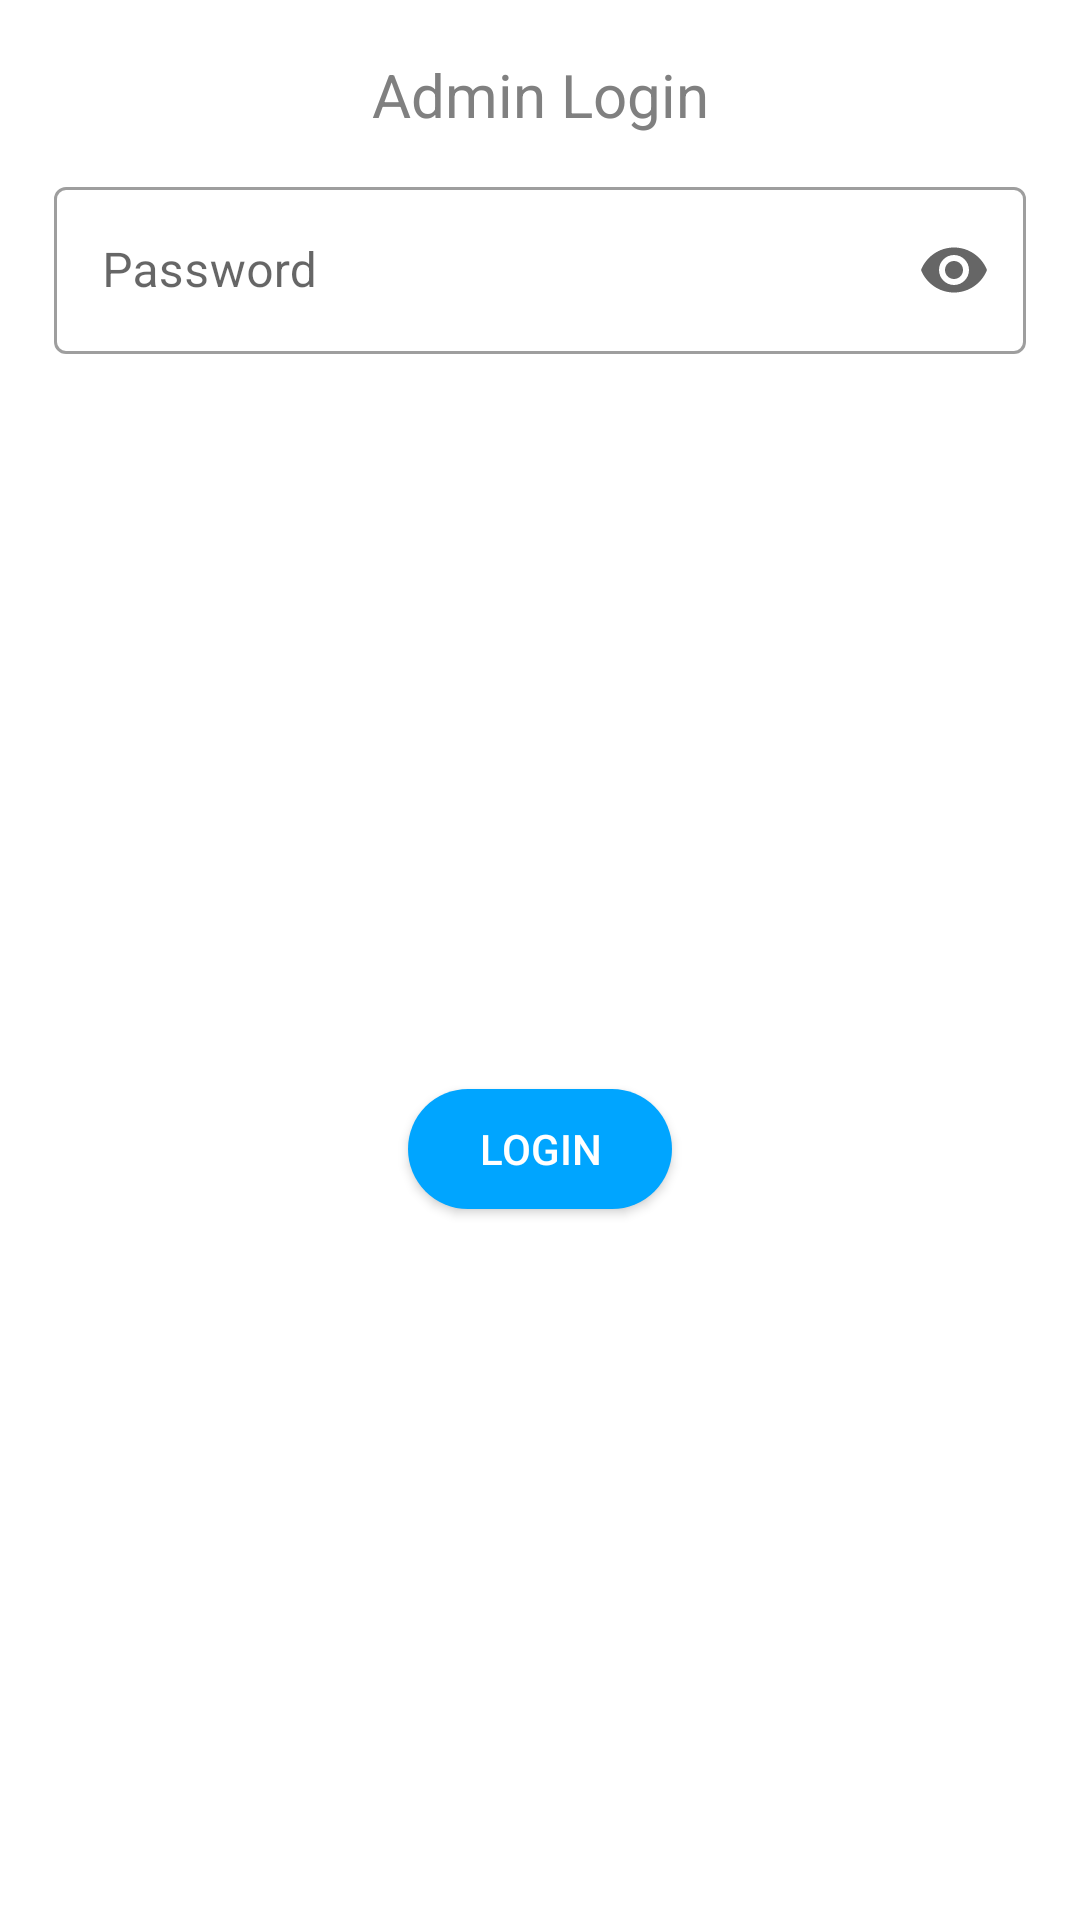

Android layout source for this screen:
<!-- AndroidManifest.xml: application theme Theme.Timetable -->
<!-- res/layout/dialog_admin_login.xml -->
<?xml version="1.0" encoding="utf-8"?>
<androidx.constraintlayout.widget.ConstraintLayout xmlns:android="http://schemas.android.com/apk/res/android"
    xmlns:app="http://schemas.android.com/apk/res-auto"
    android:layout_width="300dp"
    android:layout_height="wrap_content">

    <ImageView
        android:id="@+id/iv_close"
        android:layout_width="20dp"
        android:layout_height="20dp"

        android:layout_margin="12dp"
        app:tint="@color/gray"
        android:src="@drawable/ic_baseline_close_24"
        app:layout_constraintEnd_toEndOf="parent"
        app:layout_constraintTop_toTopOf="parent" />
    <TextView
        android:id="@+id/title"
        android:layout_width="wrap_content"
        android:layout_height="wrap_content"
        android:layout_marginTop="18dp"
        android:textSize="20sp"
        android:text="Admin Login"
        android:textColor="@color/gray"
        app:layout_constraintEnd_toEndOf="parent"
        app:layout_constraintStart_toStartOf="parent"
        app:layout_constraintTop_toTopOf="parent" />

    <com.google.android.material.textfield.TextInputLayout
        android:id="@+id/password_container"
        style="@style/Widget.MaterialComponents.TextInputLayout.OutlinedBox"
        android:layout_width="match_parent"
        android:layout_height="wrap_content"
        android:layout_marginStart="18dp"
        android:layout_marginTop="12dp"
        android:layout_marginEnd="18dp"
        android:hint="Password"
        app:endIconMode="password_toggle"
        app:layout_constraintEnd_toEndOf="parent"
        app:layout_constraintStart_toStartOf="parent"
        app:layout_constraintTop_toBottomOf="@id/title"
        app:startIconDrawable="@drawable/ic_baseline_lock_24">

        <com.google.android.material.textfield.TextInputEditText
            android:id="@+id/et_password"
            android:layout_width="match_parent"
            android:layout_height="wrap_content"
            android:inputType="textPassword" />
    </com.google.android.material.textfield.TextInputLayout>

    <Button
        android:id="@+id/btn_login"
        android:layout_width="wrap_content"
        android:layout_height="40dp"
        android:layout_marginTop="20dp"
        android:layout_marginBottom="12dp"
        android:textColor="@color/white"
        android:background="@drawable/button_background"
        android:paddingLeft="10dp"
        android:paddingRight="10dp"
        android:text="    Login    "
        app:layout_constraintBottom_toBottomOf="parent"
        app:layout_constraintEnd_toEndOf="parent"
        app:layout_constraintStart_toStartOf="parent"
        app:layout_constraintTop_toBottomOf="@id/password_container" />

</androidx.constraintlayout.widget.ConstraintLayout>
<!-- resources referenced by this layout -->
<resources>
  <color name="gray">#808080</color>
  <color name="white">#FFFFFF</color>
  <!-- drawable button_background (drawable-v24) -->
  <?xml version="1.0" encoding="utf-8"?>
  <shape xmlns:android="http://schemas.android.com/apk/res/android">
      <solid android:color="@color/white"
          />
      
      <corners android:radius="50dp"/>
      <solid
          android:width="0dp"
          android:color="@color/app_blue" />
  
  
  </shape>
  <style name="Theme.Timetable" parent="Theme.MaterialComponents.DayNight.NoActionBar">
          
          <item name="colorPrimary">@color/app_blue</item>
          <item name="colorPrimaryVariant">@color/grey_top</item>
          <item name="colorOnPrimary">@color/white</item>
          
          <item name="colorSecondary">@color/teal_200</item>
          <item name="colorSecondaryVariant">@color/teal_700</item>
          <item name="colorOnSecondary">@color/black</item>
          
          <item name="android:statusBarColor" tools:targetApi="l">?attr/colorPrimaryVariant</item>
          
      </style>
  <color name="app_blue">#00a5ff</color>
  <color name="grey_top">#1F2C34</color>
  <color name="teal_200">#FF03DAC5</color>
  <color name="teal_700">#FF018786</color>
  <color name="black">#FF000000</color>
</resources>
